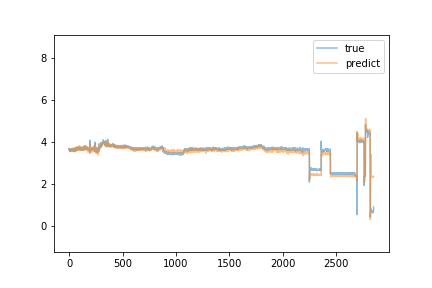

The file beside this chart, header and first rows:
predict, true
3.654, 3.66
3.63, 3.61
3.693, 3.65
3.643, 3.61
3.603, 3.58
3.635, 3.6
3.569, 3.56
3.563, 3.58
3.603, 3.64
3.588, 3.59
3.538, 3.57
3.56, 3.62
3.588, 3.61
3.536, 3.66
3.627, 3.65
3.591, 3.58
3.584, 3.6
3.636, 3.66
3.608, 3.62
3.621, 3.68
3.649, 3.58
3.6, 3.66
3.63, 3.66
3.641, 3.6
3.581, 3.6
3.606, 3.6
3.585, 3.62
3.61, 3.62
3.599, 3.59
3.587, 3.6
3.567, 3.6
3.567, 3.64
3.638, 3.65
3.603, 3.62
3.659, 3.63
3.624, 3.68
3.617, 3.56
3.601, 3.63
3.572, 3.69
3.602, 3.63
3.646, 3.59
3.63, 3.63
3.637, 3.66
3.679, 3.55
3.607, 3.61
3.722, 3.61
3.629, 3.53
3.589, 3.66
3.657, 3.66
3.56, 3.66
3.64, 3.59
3.604, 3.67
3.561, 3.6
3.585, 3.66
3.618, 3.67
3.625, 3.66
3.623, 3.65
3.581, 3.59
3.545, 3.65
3.684, 3.56
... 2,795 more rows
